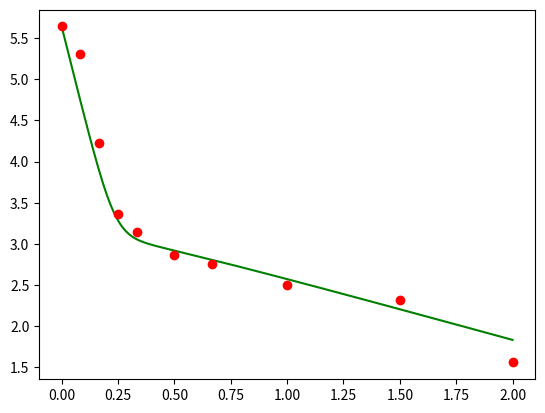

The script that saved this image:
import numpy as np 
from scipy.spatial import distance
from scipy.interpolate import InterpolatedUnivariateSpline
import matplotlib.pyplot as plt


#variaveis de inicializacao
ageFim  = 50
deltaA   = 0.1 #passo no age
ageNpts = int(ageFim/deltaA ) + 1
agePt = np.linspace(0, ageFim, ageNpts)
ageCont = 0

tempoFim = 2
deltaT   = 0.01 #passo no tempo
tempoNpts = int(tempoFim/deltaT) + 1 
tempoPt = np.linspace(0, tempoFim, tempoNpts)
tempoCont = 0

def calcIntegral(I,Rp,Rt):
    soma = 0.0
    for a in range(0, ageNpts):
        soma = soma + I[a]*Rp[a]*Rt[a]
    return soma/float(ageNpts)
    
#recebe como parametro os parametros estocasticos, individuos, e os valores experimentais
def viralmodelfit(poi, exp, V0):
    
    #paramentros que serao ajustados 
    # epsilon_s     = 0.998 # efetividade da terapia em diminuir ou bloquear a exportacao de RNA positivo
    # epsilon_alpha = 0.924 # efetividade da terapia em diminuir ou bloquear a replicacao de RNA positivo
    # epsilon_r     = 0.290 # efetividade da terapia em diminuir ou bloquear a replicacao de RNA negativo
    ## kappa_t       = 1.000 # fator para aumentar a degradacao de RNA positivo disponivel para traducao
    ## kappa_c       = 1.000 # fator para aumentar a degradacao de RNA positivo e negativo no complexo de replicacao
    # delta = 0.62
    # alpha
    # r
    # rho 

    #Inicializacao

    #parametros
    s     = 1.3*10**5
    d     = 0.01
    beta  = 5*10**-8
    c     = 22.30
    alpha = poi[4]
    r     = poi[5]
    rho   = poi[6]

    k     = 0.80 # coeficiente da funcao exponencial de atraso na exportacao de RNA positivo
    tau   = 0.50 # tempo de atraso para a exportacao de RNA positivo
    Rmax  = 50.0 # numero maximo de RNA negativo / complexo de replicacao (Rn)
    sigma = 1.30 # taxa de formacao de complexos de replicacao
    mu_t  = 0.89 # 0.8 no artigo # decaimento natural de Rt
    theta = 1.20 # taxa de disponibilidade para traducao
    mu_c  = 2.39 # 0.89 no artigo # decaimento natural de Rc e Rn

    #variaveis 

    I = np.zeros((tempoNpts, ageNpts))
    Rp = np.zeros((tempoNpts, ageNpts))
    Rt = np.zeros((tempoNpts, ageNpts))
    Rn = np.zeros((tempoNpts, ageNpts))
    V = np.zeros(tempoNpts)
    T = np.zeros(tempoNpts)

    def diferencasfinitas(poi):
        
        #Solve
        
        epsilon_s     = poi[0]
        epsilon_alpha = poi[1]
        epsilon_r     = poi[2]
        kappa_t       = 1.0 #poi[3]
        kappa_c       = 1.0 #poi[4]
        delta         = poi[3]

        for t in range(1, tempoNpts):
        
            T[t] = (s - d*T[t-1] - beta*V[t-1]*T[t-1])*deltaT + T[t-1]
            
            V[t] =  deltaT*((1 - epsilon_s)*rho*calcIntegral(I[t-1],Rp[t-1],Rt[t-1]) 
            - c*V[t-1]) + V[t-1]
            
            rho1 = 0.0
            
            Rp[t][0] = 0
            Rn[t][0] = 0
            Rt[t][0] = 1
            I[t][0]  = beta*V[t]*T[t] 
            
            for a in range(1, ageNpts):
                
                if(float(a*deltaA) < tau):
                    rho1 = 0
                else:
                    rho1 = rho*(1 - np.exp(-k*(float(a*deltaA) - tau)))
                    
                I[t][a] = (-delta*I[t-1][a] - (I[t-1][a] - I[t-1][a-1])/deltaA)*deltaT + I[t-1][a]
                
                Rn[t][a] = ((1 - epsilon_r)*r*Rp[t-1][a]*(1 - (Rn[t-1][a]/Rmax)) - kappa_c*mu_c*Rn[t-1][a]
                            - (Rn[t-1][a] - Rn[t-1][a-1])/(deltaA ))*deltaT + Rn[t-1][a]
                
                Rp[t][a] = ((1 - epsilon_alpha)*alpha*Rn[t-1][a] + sigma*Rt[t-1][a] - theta*Rp[t-1][a]
                            - (1- epsilon_s)*rho1*Rp[t-1][a] - kappa_c*mu_c*Rp[t-1][a]
                            - (Rp[t-1][a] - Rp[t-1][a-1])/(deltaA))*deltaT + Rp[t-1][a]
                
                Rt[t][a] = (theta*Rp[t-1][a] - sigma*Rt[t-1][a] - (1 - epsilon_s)*rho1*Rt[t-1][a] - kappa_t*mu_t*Rt[t-1][a]
                            - (Rt[t-1][a] - Rt[t-1][a-1])/(deltaA))*deltaT + Rt[t-1][a]
        return V


      
    #condicoes iniciais
    
    T0 = 1.3*10**5
        
    I0_t0 = beta*T0*V0
    
    Rt0_t0 = 1
    Rp0_t0 = 0
    Rn0_t0 = 0
    
    
    T[0] = T0
    V[0] = V0
    
    Rt[0][0] = Rt0_t0
    Rp[0][0] = Rp0_t0
    Rn[0][0] = Rn0_t0
    I[0][0] = I0_t0
    
    rho1 = 0.00
    
    # Condicao inicial para as EDPs
    for ageCont in range(1, ageNpts):
        I[0][ageCont] = (beta*T[0]*V[0]*np.exp(-deltaA*ageCont))*deltaA + I[0][ageCont-1]
        
        if ageCont*deltaA < tau:
            rho1 = 0
        else:
            rho1 = (1 - np.exp(-k*((ageCont*deltaA) - tau)))*rho
        
        Rn[0][ageCont] = (r*Rp[0][ageCont-1] - r*Rp[0][ageCont-1]*(Rn[0][ageCont-1]/Rmax) 
        - mu_c*Rn[0][ageCont-1])*deltaA + Rn[0][ageCont-1]
    
        Rp[0][ageCont] = (alpha*Rn[0][ageCont-1] + sigma*Rt[0][ageCont-1] 
        - theta*Rp[0][ageCont-1]- rho1*Rp[0][ageCont-1]
        - mu_c*Rp[0][ageCont-1])*deltaA + Rp[0][ageCont-1]
    
        Rt[0][ageCont] = (theta*Rp[0][ageCont-1] - sigma*Rt[0][ageCont-1] 
        - rho1*Rt[0][ageCont-1] - mu_t*Rt[0][ageCont-1])*deltaA + Rt[0][ageCont-1]
        
    #Fim das condicoess iniciais----------------------------------------------+
    
    # Executa o metedo numerico para resolver
    # Precisa passar como parametro as condicoes iniciais 
    diferencasfinitas(poi)
    
    #Se algum valor de V for negativo, defina um custo alto para o conjunto de parametros
    for pos in V:
        if not (pos>=0):
            return 1000000

    # Passa para a base log o resultado
    V_log = np.log10(V)
    
    t_exp = [0, 0.083, 0.167, 0.25, 0.333, 0.5, 0.667, 1, 1.5, 2 ]
    
    plt.plot(tempoPt, V_log, '-g')
    plt.plot(t_exp, exp, 'ro')
    plt.show()
    # fazer interpolacao usando os pontos experimentais
    ius = InterpolatedUnivariateSpline(t_exp, exp)
    
    # aplicar a funcao interpolada nos pontos do metodo numerico do modelo
    yi = ius(tempoPt)
    
    # calcular a distancia euclidiana entre os resultados experimentais interpolados
    # e o resultado do modelo
    
    dst = distance.euclidean(V_log, yi)
    
    return dst

poi = [0.9900000, 0.890262054, 0.0900000000, 0.0100000000, 26.6429746, 1.01774554, 6.00000000]
exp = [5.64, 5.31, 4.23, 3.36, 3.14, 2.86, 2.75, 2.50, 2.32, 1.56]
viralmodelfit(poi, exp, 10**exp[0])
